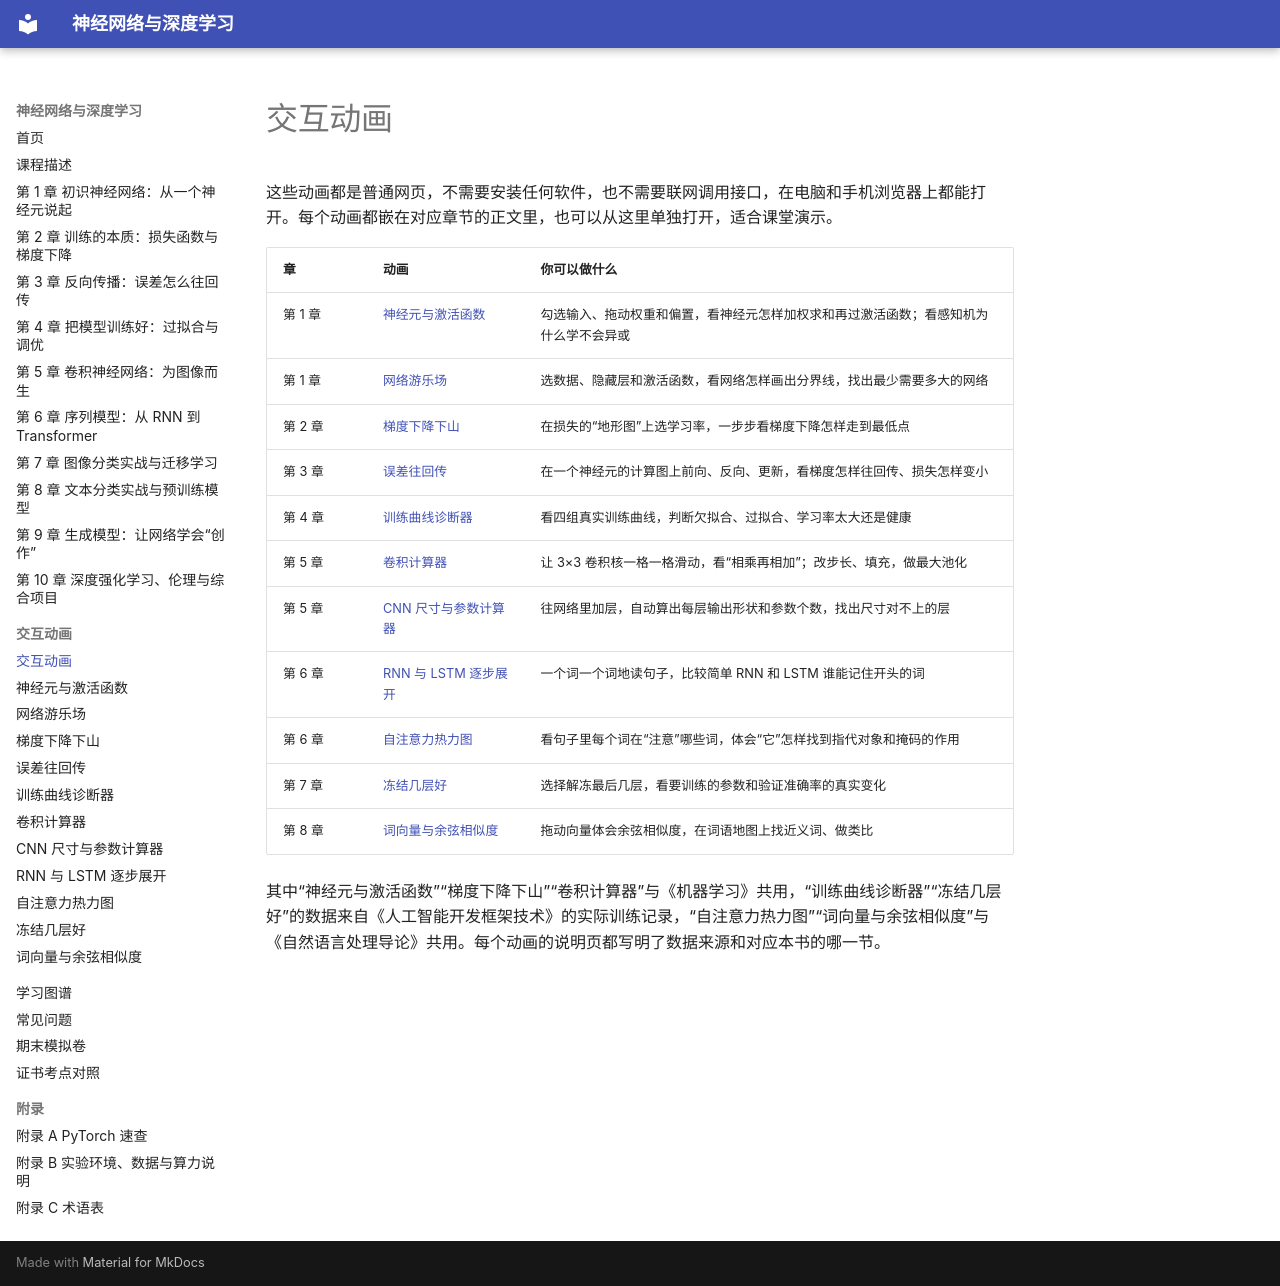

repository: MingziFu9/dl-textbook · page: sims/index.html · generator: mkdocs

---
title: 交互动画
description: 本书配套的交互动画，可以在浏览器里直接操作，帮助理解抽象概念
---

# 交互动画

这些动画都是普通网页，不需要安装任何软件，也不需要联网调用接口，在电脑和手机浏览器上都能打开。每个动画都嵌在对应章节的正文里，也可以从这里单独打开，适合课堂演示。

| 章 | 动画 | 你可以做什么 |
|---|---|---|
| 第 1 章 | [神经元与激活函数](neuron-activation/index.md) | 勾选输入、拖动权重和偏置，看神经元怎样加权求和再过激活函数；看感知机为什么学不会异或 |
| 第 1 章 | [网络游乐场](nn-playground/index.md) | 选数据、隐藏层和激活函数，看网络怎样画出分界线，找出最少需要多大的网络 |
| 第 2 章 | [梯度下降下山](gradient-descent/index.md) | 在损失的“地形图”上选学习率，一步步看梯度下降怎样走到最低点 |
| 第 3 章 | [误差往回传](backprop-flow/index.md) | 在一个神经元的计算图上前向、反向、更新，看梯度怎样往回传、损失怎样变小 |
| 第 4 章 | [训练曲线诊断器](curve-doctor/index.md) | 看四组真实训练曲线，判断欠拟合、过拟合、学习率太大还是健康 |
| 第 5 章 | [卷积计算器](conv-calculator/index.md) | 让 3×3 卷积核一格一格滑动，看“相乘再相加”；改步长、填充，做最大池化 |
| 第 5 章 | [CNN 尺寸与参数计算器](feature-map-size/index.md) | 往网络里加层，自动算出每层输出形状和参数个数，找出尺寸对不上的层 |
| 第 6 章 | [RNN 与 LSTM 逐步展开](rnn-lstm/index.md) | 一个词一个词地读句子，比较简单 RNN 和 LSTM 谁能记住开头的词 |
| 第 6 章 | [自注意力热力图](self-attention/index.md) | 看句子里每个词在“注意”哪些词，体会“它”怎样找到指代对象和掩码的作用 |
| 第 7 章 | [冻结几层好](freeze-layers/index.md) | 选择解冻最后几层，看要训练的参数和验证准确率的真实变化 |
| 第 8 章 | [词向量与余弦相似度](word-vectors/index.md) | 拖动向量体会余弦相似度，在词语地图上找近义词、做类比 |

其中“神经元与激活函数”“梯度下降下山”“卷积计算器”与《机器学习》共用，“训练曲线诊断器”“冻结几层好”的数据来自《人工智能开发框架技术》的实际训练记录，“自注意力热力图”“词向量与余弦相似度”与《自然语言处理导论》共用。每个动画的说明页都写明了数据来源和对应本书的哪一节。
